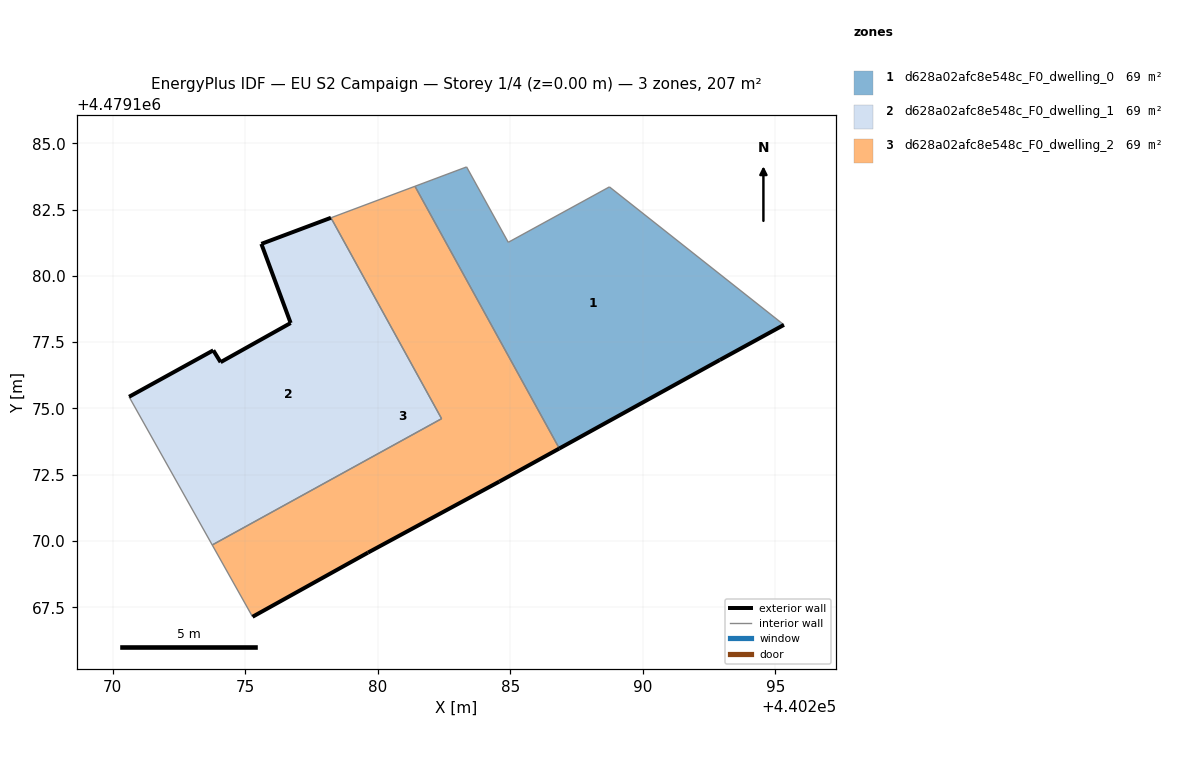
=== STOREY PLAN SPEC (per zone: floor XY polygon, exterior-wall plan segments, windows/doors) ===
zone 1: d628a02afc8e548c_F0_dwelling_0  (69.2 m²)
  floor: (440292.90, 4479176.83) (440295.32, 4479178.15) (440288.74, 4479183.36) (440284.92, 4479181.27) (440283.35, 4479184.11) (440281.41, 4479183.38) (440286.85, 4479173.49)
  exterior wall: (440295.32, 4479178.15) – (440292.90, 4479176.83)  [2.8 m]
  exterior wall: (440292.90, 4479176.83) – (440286.85, 4479173.49)  [6.9 m]
  interior walls: 5
zone 2: d628a02afc8e548c_F0_dwelling_1  (69.2 m²)
  floor: (440282.41, 4479174.62) (440278.24, 4479182.19) (440275.61, 4479181.21) (440276.72, 4479178.22) (440274.08, 4479176.75) (440273.80, 4479177.19) (440270.62, 4479175.44) (440273.76, 4479169.85)
  exterior wall: (440275.61, 4479181.21) – (440278.24, 4479182.19)  [2.8 m]
  exterior wall: (440270.62, 4479175.44) – (440273.80, 4479177.19)  [3.6 m]
  exterior wall: (440273.80, 4479177.19) – (440274.08, 4479176.75)  [0.5 m]
  exterior wall: (440274.08, 4479176.75) – (440276.72, 4479178.22)  [3.0 m]
  exterior wall: (440276.72, 4479178.22) – (440275.61, 4479181.21)  [3.2 m]
  interior walls: 3
zone 3: d628a02afc8e548c_F0_dwelling_2  (69.2 m²)
  floor: (440284.59, 4479172.24) (440286.85, 4479173.49) (440281.41, 4479183.38) (440278.24, 4479182.19) (440282.41, 4479174.62) (440273.76, 4479169.85) (440275.28, 4479167.14) (440279.63, 4479169.56)
  exterior wall: (440279.63, 4479169.56) – (440275.28, 4479167.14)  [5.0 m]
  exterior wall: (440286.85, 4479173.49) – (440284.59, 4479172.24)  [2.6 m]
  exterior wall: (440284.59, 4479172.24) – (440279.63, 4479169.56)  [5.6 m]
  interior walls: 5

=== DERIVED (storey summary) ===
Building: EU S2 Campaign
Storey: 1 of 4  (floor level z = 0.00 m)
Storey gross floor area: 207.5 m²
Zones on this storey: 3
  - d628a02afc8e548c_F0_dwelling_0: floor 69.2 m²; exterior wall 9.7 m (29.0 m²); WWR 0.0%
  - d628a02afc8e548c_F0_dwelling_1: floor 69.2 m²; exterior wall 13.2 m (39.5 m²); WWR 0.0%
  - d628a02afc8e548c_F0_dwelling_2: floor 69.2 m²; exterior wall 13.2 m (39.6 m²); WWR 0.0%
Zone adjacency (shared interzone walls):
  - d628a02afc8e548c_F0_dwelling_0 ↔ d628a02afc8e548c_F0_dwelling_2
  - d628a02afc8e548c_F0_dwelling_1 ↔ d628a02afc8e548c_F0_dwelling_2